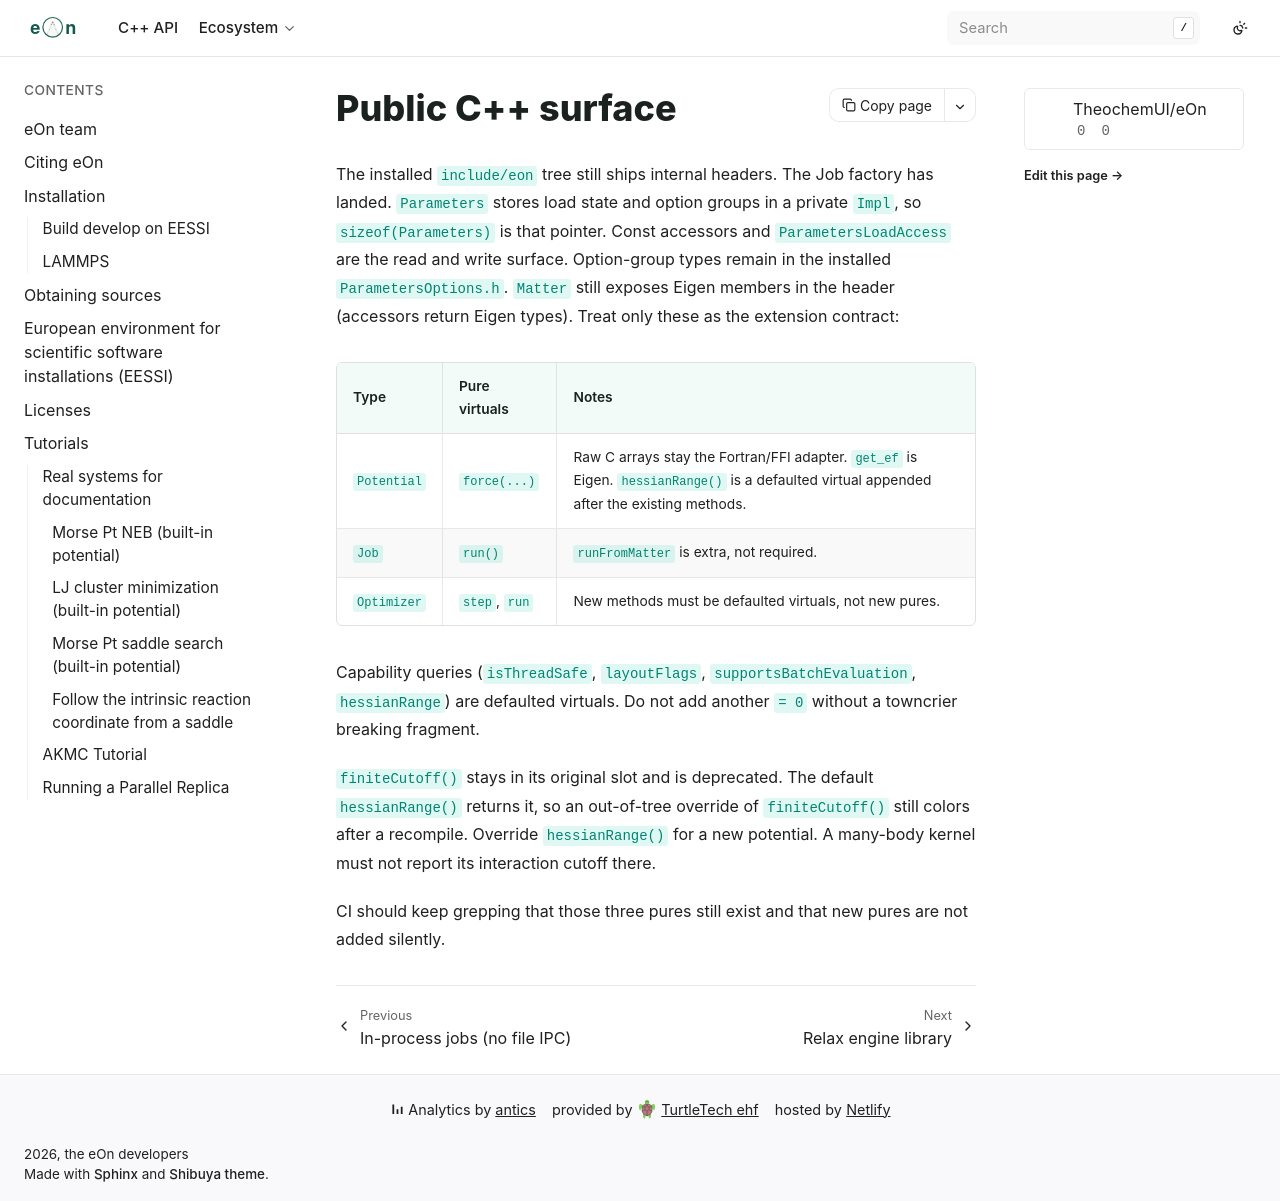

repository: TheochemUI/eOn · page: devdocs/abi-surface.html · generator: sphinx

# Public C++ surface

The installed `include/eon` tree still ships internal headers. The
Job factory has landed. `Parameters` stores load state and option groups
in a private `Impl`, so `sizeof(Parameters)` is that pointer. Const
accessors and `ParametersLoadAccess` are the read and write surface.
Option-group types remain in the installed `ParametersOptions.h`.
`Matter` still exposes Eigen members in the header (accessors return
Eigen types). Treat only these as the extension contract:

| Type | Pure virtuals | Notes |
|---|---|---|
| `Potential` | `force(...)` | Raw C arrays stay the Fortran/FFI adapter. `get_ef` is Eigen. `hessianRange()` is a defaulted virtual appended after the existing methods. |
| `Job` | `run()` | `runFromMatter` is extra, not required. |
| `Optimizer` | `step`, `run` | New methods must be defaulted virtuals, not new pures. |

Capability queries (`isThreadSafe`, `layoutFlags`, `supportsBatchEvaluation`,
`hessianRange`) are defaulted virtuals. Do not add another `= 0` without a
towncrier breaking fragment.

`finiteCutoff()` stays in its original slot and is deprecated. The default
`hessianRange()` returns it, so an out-of-tree override of `finiteCutoff()`
still colors after a recompile. Override `hessianRange()` for a new
potential. A many-body kernel must not report its interaction cutoff there.

CI should keep grepping that those three pures still exist and that new
pures are not added silently.
